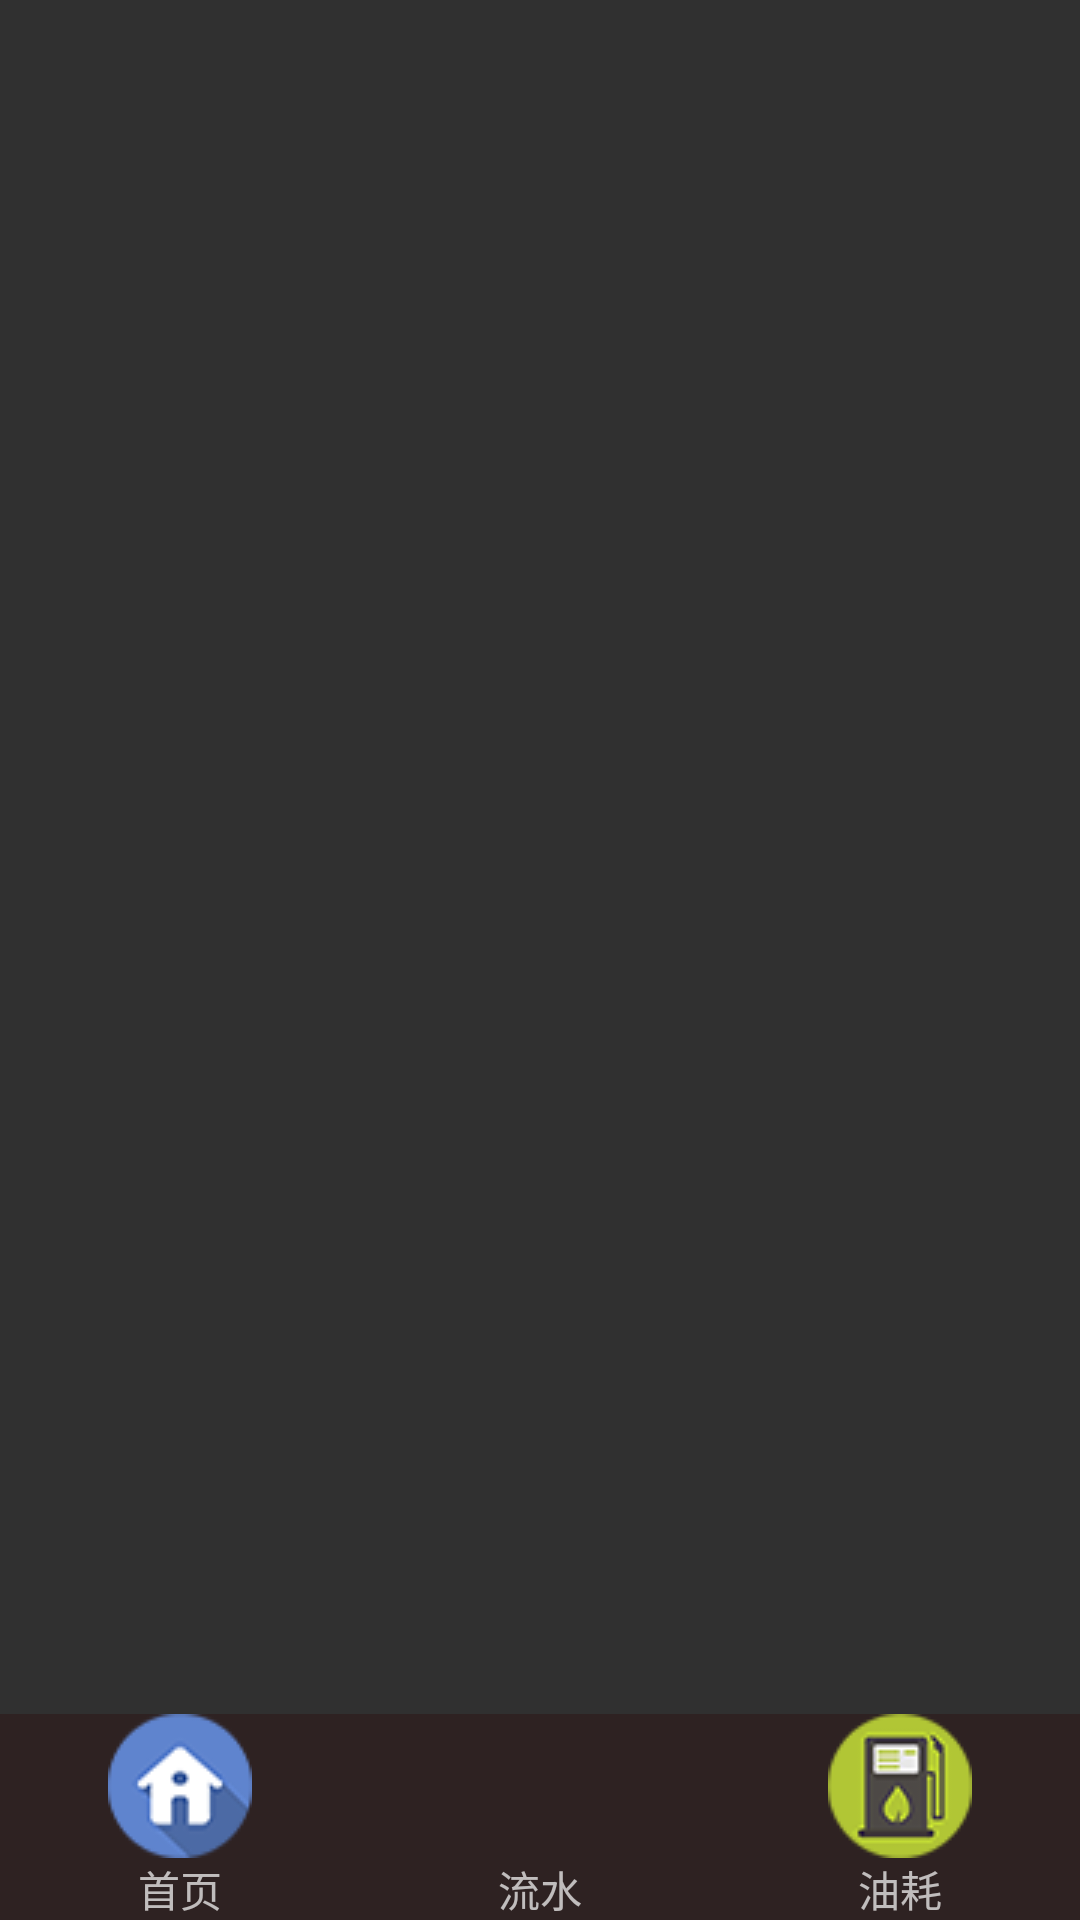

Produce the Android XML layout that renders to this screen, including the resource entries it uses.
<!-- AndroidManifest.xml: application theme Theme.AppCompat.NoActionBar -->
<!-- res/layout/activity_main.xml -->
<?xml version="1.0" encoding="utf-8"?>
<RelativeLayout xmlns:android="http://schemas.android.com/apk/res/android"
    xmlns:tools="http://schemas.android.com/tools"
    android:id="@+id/activity_main"
    android:layout_width="match_parent"
    android:layout_height="match_parent"
    android:orientation="vertical"
    tools:context="cn.sh.changxing.selfkeepmycar.activity.MainActivity">

    <ImageView
        android:id="@+id/bk_main"
        android:layout_width="match_parent"
        android:layout_height="match_parent"
        android:scaleType="fitXY"/>
    <LinearLayout
        android:layout_width="match_parent"
        android:layout_height="match_parent"
        android:orientation="vertical">
        <RelativeLayout
            android:id="@+id/cotent_view"
            android:layout_width="match_parent"
            android:layout_height="0dp"
            android:layout_weight="1"/>
        <LinearLayout
            android:layout_width="match_parent"
            android:layout_height="wrap_content"
            android:orientation="horizontal"
            android:background="@color/bottom_bk">
            <TextView
                android:id="@+id/tv_home"
                android:layout_width="0dp"
                android:layout_height="wrap_content"
                android:layout_weight="1"
                android:text="@string/home"
                android:gravity="center"
                android:drawableTop="@drawable/pic_home"/>
            <TextView
                android:id="@+id/tv_record"
                android:layout_width="0dp"
                android:layout_height="wrap_content"
                android:layout_weight="1"
                android:text="@string/record"
                android:gravity="center"
                android:drawableTop="@drawable/pic_record"/>
            <TextView
                android:id="@+id/tv_fuel_consumption"
                android:layout_width="0dp"
                android:layout_height="wrap_content"
                android:layout_weight="1"
                android:text="@string/fuel_consumption"
                android:gravity="center"
                android:drawableTop="@drawable/pic_fuel"/>
        </LinearLayout>
    </LinearLayout>

</RelativeLayout>
<!-- resources referenced by this layout -->
<resources>
  <color name="bottom_bk">#752d1212</color>
  <!-- drawable pic_fuel: png bitmap (drawable, 17472 bytes) -->
  <!-- drawable pic_home: png bitmap (drawable, 17323 bytes) -->
  <string name="fuel_consumption">油耗</string>
  <string name="home">首页</string>
  <string name="record">流水</string>
</resources>
